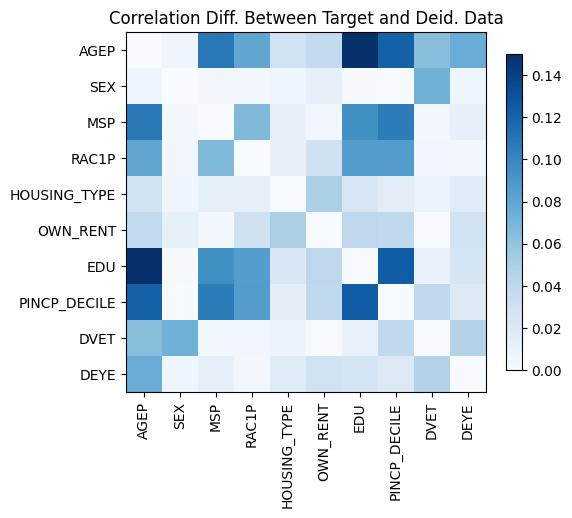

The file beside this chart, header and first rows:
, AGEP, SEX, MSP, RAC1P, HOUSING_TYPE, OWN_RENT, EDU, PINCP_DECILE, DVET, DEYE
AGEP, 0.0, 0.006595, 0.1076, -0.07988, -0.02879, -0.03841, 0.1625, 0.1218, -0.06439, 0.07571
SEX, 0.006595, 0.0, 0.004611, 0.004516, 0.00694, -0.01241, -0.001592, -0.00112, 0.07319, 0.006259
MSP, 0.1076, 0.004611, 0.0, -0.06735, 0.01273, 0.003856, 0.09399, 0.1053, 0.003891, 0.01175
RAC1P, -0.07988, 0.004516, -0.06735, 0.0, 0.01205, 0.02932, -0.08516, -0.08592, 0.00494, 0.004269
HOUSING_TYPE, -0.02879, 0.00694, 0.01273, 0.01205, 0.0, 0.05017, 0.02257, 0.0158, 0.009196, -0.01759
OWN_RENT, -0.03841, -0.01241, 0.003856, 0.02932, 0.05017, 0.0, -0.0414, -0.03972, 0.0008982, 0.02885
EDU, 0.1625, -0.001592, 0.09399, -0.08516, 0.02257, -0.0414, 0.0, 0.1237, -0.0104, -0.025
PINCP_DECILE, 0.1218, -0.00112, 0.1053, -0.08592, 0.0158, -0.03972, 0.1237, 0.0, -0.03935, -0.01884
DVET, -0.06439, 0.07319, 0.003891, 0.00494, 0.009196, 0.0008982, -0.0104, -0.03935, 0.0, 0.04572
DEYE, 0.07571, 0.006259, 0.01175, 0.004269, -0.01759, 0.02885, -0.025, -0.01884, 0.04572, 0.0
